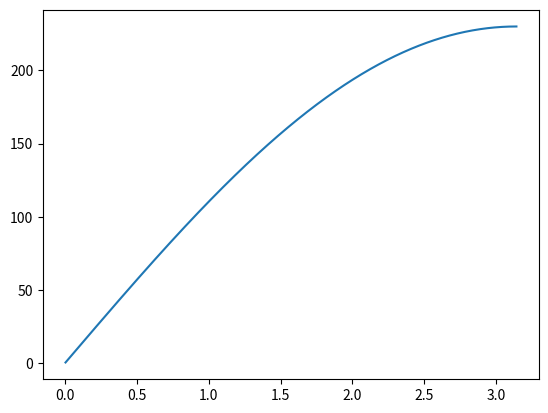

The matplotlib source for this figure:
import matplotlib.pylab as plt
import numpy as np

m1 = 1.0

m2 = m1

v1 = 230

for j in range(1,2):
    #m2 = (5.5*j)*m1
    #m2 = (0.5*j)*m1
    m2 = m1
    x = []
    y = []
    npts = 1000
    for i in range(0,npts):
        theta = i*((np.pi/2.0)/npts)

        theta = np.pi - 2*theta 
        #A = 4*(m1)*(v1**2)*np.cos(theta)**2 
        #B = m1 + m2*4*(np.cos(theta)**2)
        #v2sq = (A/B)
        #print v2sq
        v2sq = (v1*((2*m1)/(m1+m2))*(np.sin(theta/2.0)))**2

        x.append(theta)
        y.append(np.sqrt(v2sq))
        #y.append(m2*v2sq/2.0)

    plt.plot(x,y)

plt.show()
